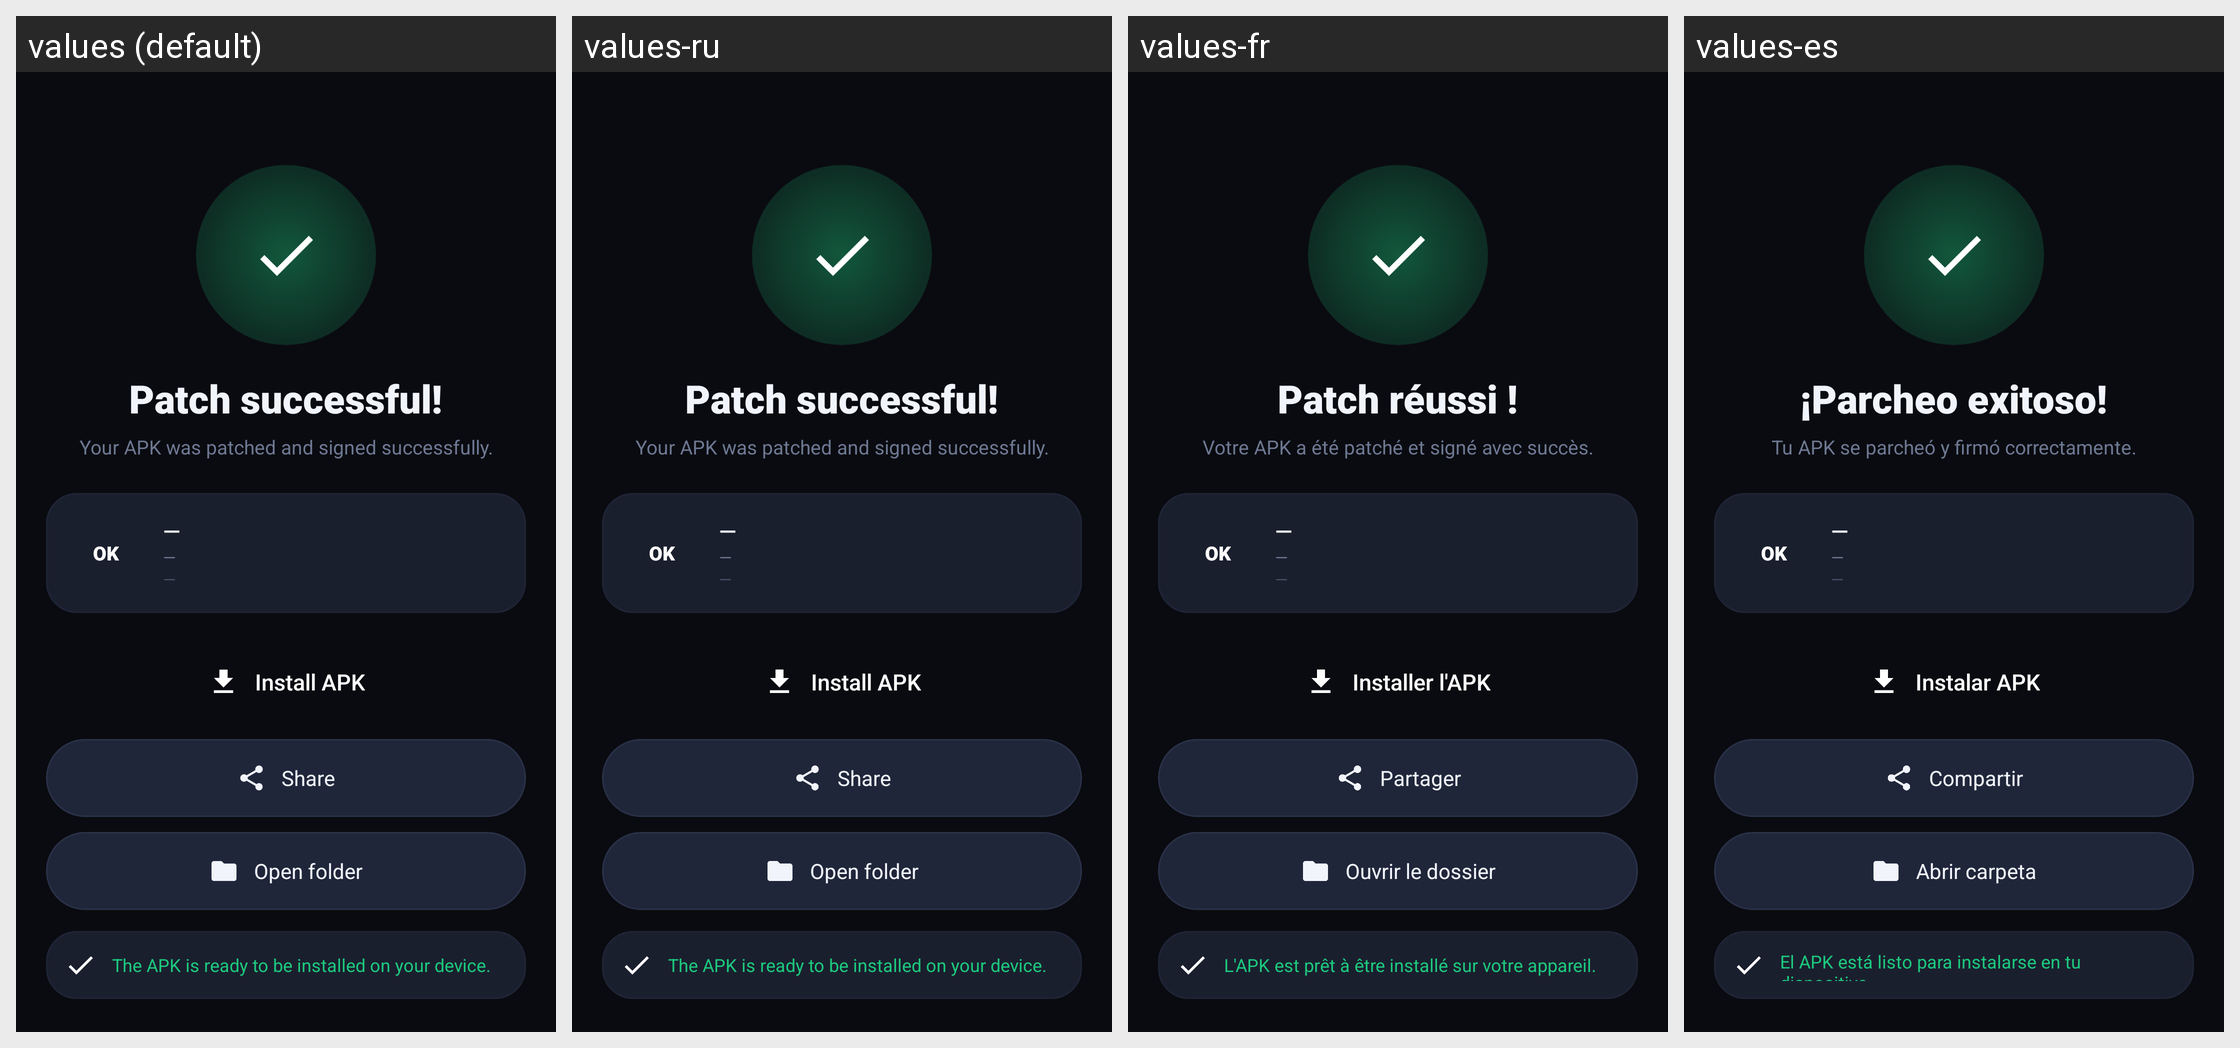

For this localized Android screen grid, give each drawn string resource with its value in every locale shown.
Android screen res/layout/screen_success.xml rendered under 4 locales, left to right: values (default), values-ru, values-fr, values-es. Device: Nexus 5 (rendered at 1080×1920; each locale shown at half size, 540×960, under a caption strip naming it); theme Theme.ApkPatcher.
Other locales in the repository, not shown: values-pt-rBR.
Strings drawn on this screen, with the default value and each locale's value (text and hints the layout hard-codes, and strings that could not be matched under every locale, appear in the picture but are not listed):

patch_ok
  values: Patch successful!
  values-ru: Patch successful!  [not translated; the default value is used]
  values-fr: Patch réussi !
  values-es: ¡Parcheo exitoso!

patch_ok_sub
  values: Your APK was patched and signed successfully.
  values-ru: Your APK was patched and signed successfully.  [not translated; the default value is used]
  values-fr: Votre APK a été patché et signé avec succès.
  values-es: Tu APK se parcheó y firmó correctamente.

install_apk
  values: Install APK
  values-ru: Install APK  [not translated; the default value is used]
  values-fr: Installer l'APK
  values-es: Instalar APK

share
  values: Share
  values-ru: Share  [not translated; the default value is used]
  values-fr: Partager
  values-es: Compartir

open_folder
  values: Open folder
  values-ru: Open folder  [not translated; the default value is used]
  values-fr: Ouvrir le dossier
  values-es: Abrir carpeta

apk_ready_hint
  values: The APK is ready to be installed on your device.
  values-ru: The APK is ready to be installed on your device.  [not translated; the default value is used]
  values-fr: L'APK est prêt à être installé sur votre appareil.
  values-es: El APK está listo para instalarse en tu dispositivo.
